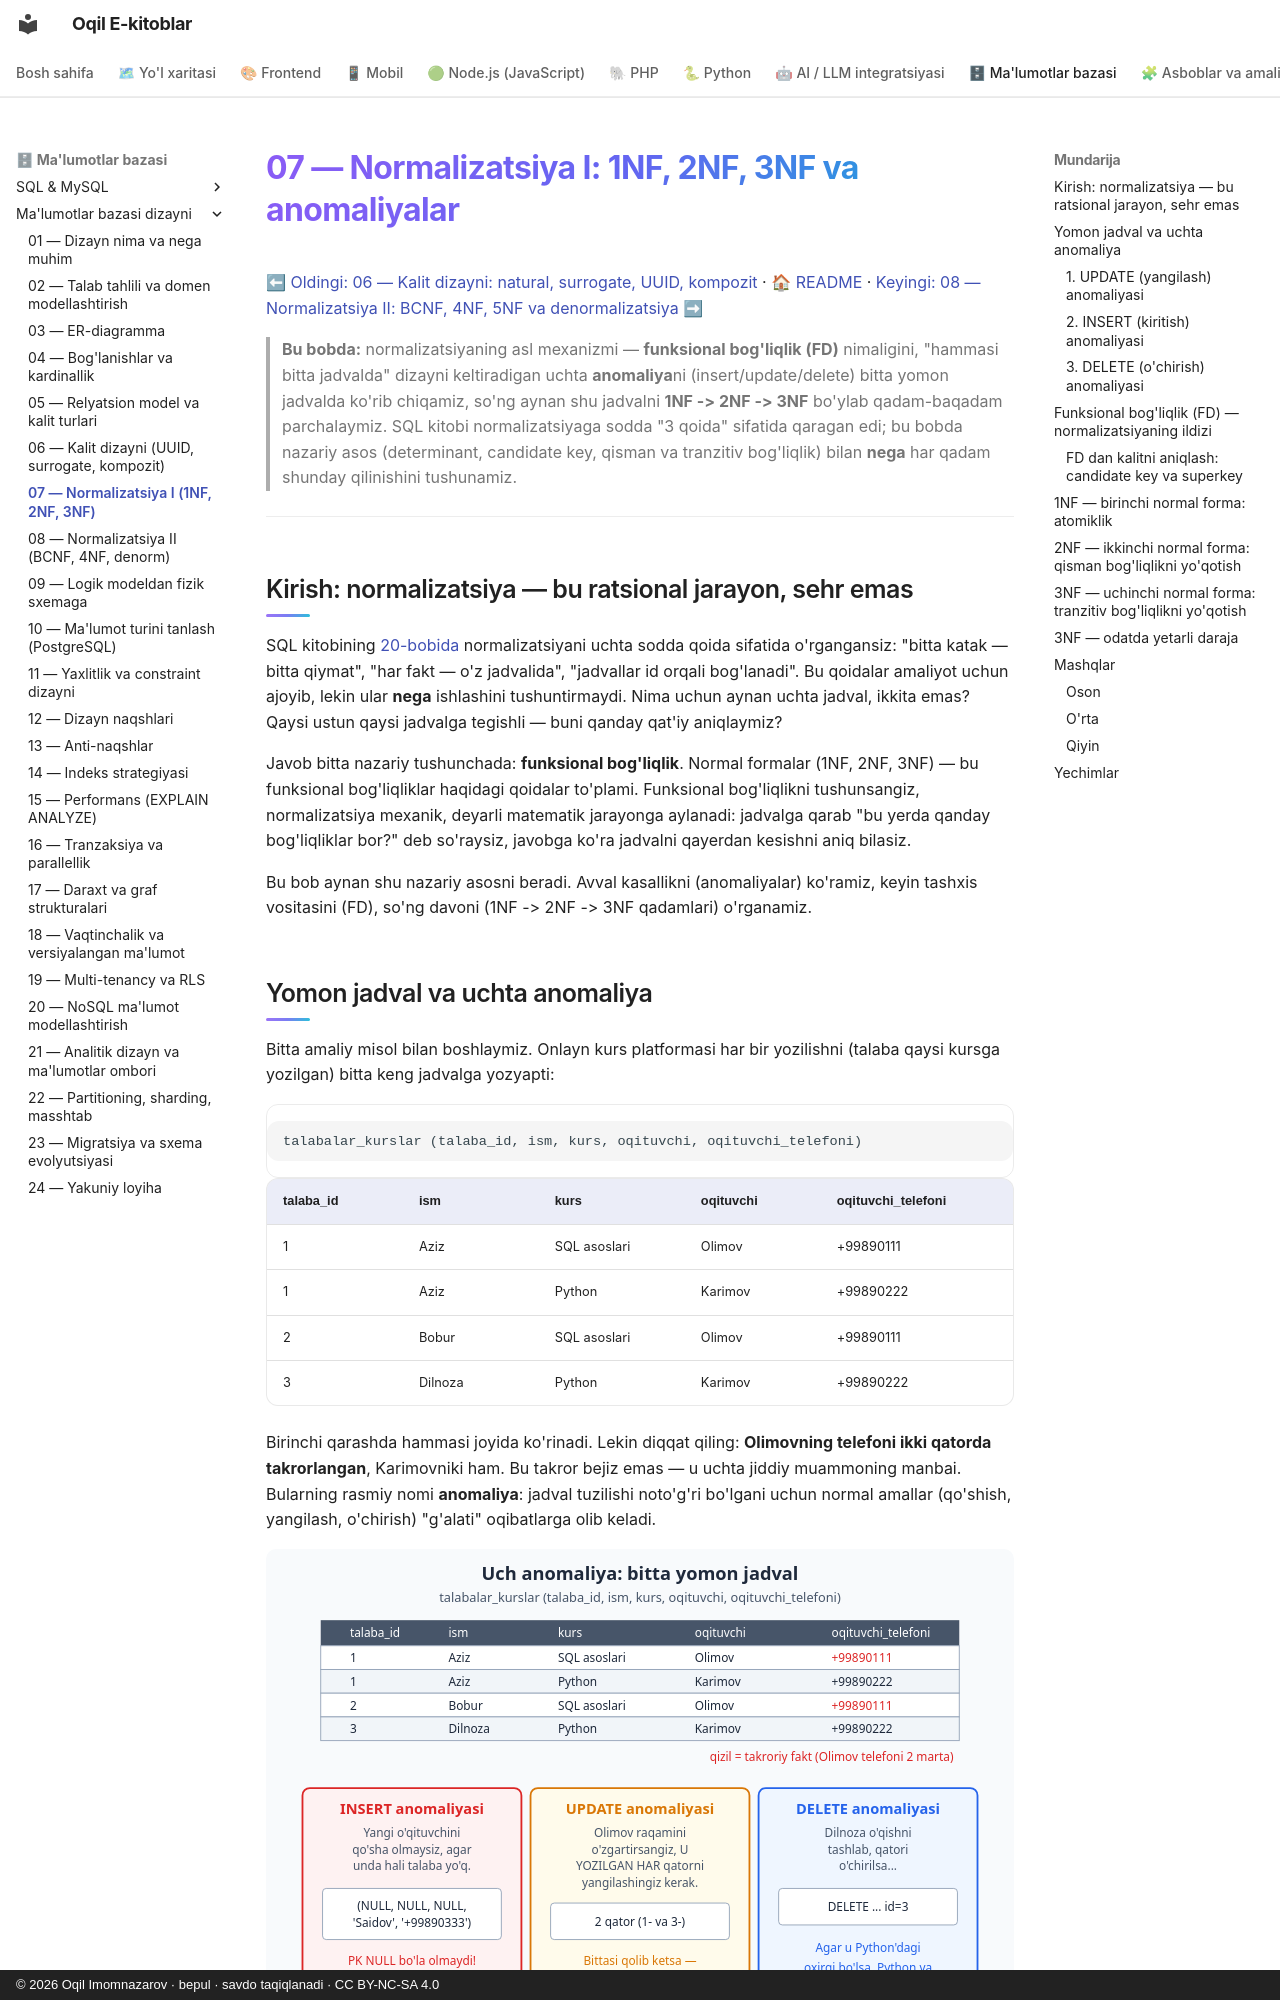

repository: iOqil/e-book · page: db-dizayni/07-normalizatsiya-asoslari/index.html · generator: mkdocs · copyright: © 2026 Oqil Imomnazarov · bepul · savdo taqiqlanadi · CC BY-NC-SA 4.0

# 07 — Normalizatsiya I: 1NF, 2NF, 3NF va anomaliyalar

[⬅ Oldingi: 06 — Kalit dizayni: natural, surrogate, UUID, kompozit](./06-kalit-dizayni.md) · [🏠 README](./README.md) · [Keyingi: 08 — Normalizatsiya II: BCNF, 4NF, 5NF va denormalizatsiya ➡](./08-normalizatsiya-ilgor.md)

> **Bu bobda:** normalizatsiyaning asl mexanizmi — **funksional bog'liqlik (FD)** nimaligini, "hammasi bitta jadvalda" dizayni keltiradigan uchta **anomaliya**ni (insert/update/delete) bitta yomon jadvalda ko'rib chiqamiz, so'ng aynan shu jadvalni **1NF -> 2NF -> 3NF** bo'ylab qadam-baqadam parchalaymiz. SQL kitobi normalizatsiyaga sodda "3 qoida" sifatida qaragan edi; bu bobda nazariy asos (determinant, candidate key, qisman va tranzitiv bog'liqlik) bilan **nega** har qadam shunday qilinishini tushunamiz.

---

## Kirish: normalizatsiya — bu ratsional jarayon, sehr emas

SQL kitobining [20-bobida](../sql/20-normalizatsiya.md) normalizatsiyani uchta sodda qoida sifatida o'rgangansiz: "bitta katak — bitta qiymat", "har fakt — o'z jadvalida", "jadvallar id orqali bog'lanadi". Bu qoidalar amaliyot uchun ajoyib, lekin ular **nega** ishlashini tushuntirmaydi. Nima uchun aynan uchta jadval, ikkita emas? Qaysi ustun qaysi jadvalga tegishli — buni qanday qat'iy aniqlaymiz?

Javob bitta nazariy tushunchada: **funksional bog'liqlik**. Normal formalar (1NF, 2NF, 3NF) — bu funksional bog'liqliklar haqidagi qoidalar to'plami. Funksional bog'liqlikni tushunsangiz, normalizatsiya mexanik, deyarli matematik jarayonga aylanadi: jadvalga qarab "bu yerda qanday bog'liqliklar bor?" deb so'raysiz, javobga ko'ra jadvalni qayerdan kesishni aniq bilasiz.

Bu bob aynan shu nazariy asosni beradi. Avval kasallikni (anomaliyalar) ko'ramiz, keyin tashxis vositasini (FD), so'ng davoni (1NF -> 2NF -> 3NF qadamlari) o'rganamiz.

## Yomon jadval va uchta anomaliya

Bitta amaliy misol bilan boshlaymiz. Onlayn kurs platformasi har bir yozilishni (talaba qaysi kursga yozilgan) bitta keng jadvalga yozyapti:

```
talabalar_kurslar (talaba_id, ism, kurs, oqituvchi, oqituvchi_telefoni)
```

| talaba_id | ism | kurs | oqituvchi | oqituvchi_telefoni |
|---|---|---|---|---|
| 1 | Aziz | SQL asoslari | Olimov | +99890111 |
| 1 | Aziz | Python | Karimov | +99890222 |
| 2 | Bobur | SQL asoslari | Olimov | +99890111 |
| 3 | Dilnoza | Python | Karimov | +99890222 |

Birinchi qarashda hammasi joyida ko'rinadi. Lekin diqqat qiling: **Olimovning telefoni ikki qatorda takrorlangan**, Karimovniki ham. Bu takror bejiz emas — u uchta jiddiy muammoning manbai. Bularning rasmiy nomi **anomaliya**: jadval tuzilishi noto'g'ri bo'lgani uchun normal amallar (qo'shish, yangilash, o'chirish) "g'alati" oqibatlarga olib keladi.

![Insert, update va delete anomaliyalari yagona yomon jadvalda: bir nechta mustaqil fakt bitta jadvalga tiqishtirilgani sabab](rasmlar/dbd07-anomaliyalar.svg)
